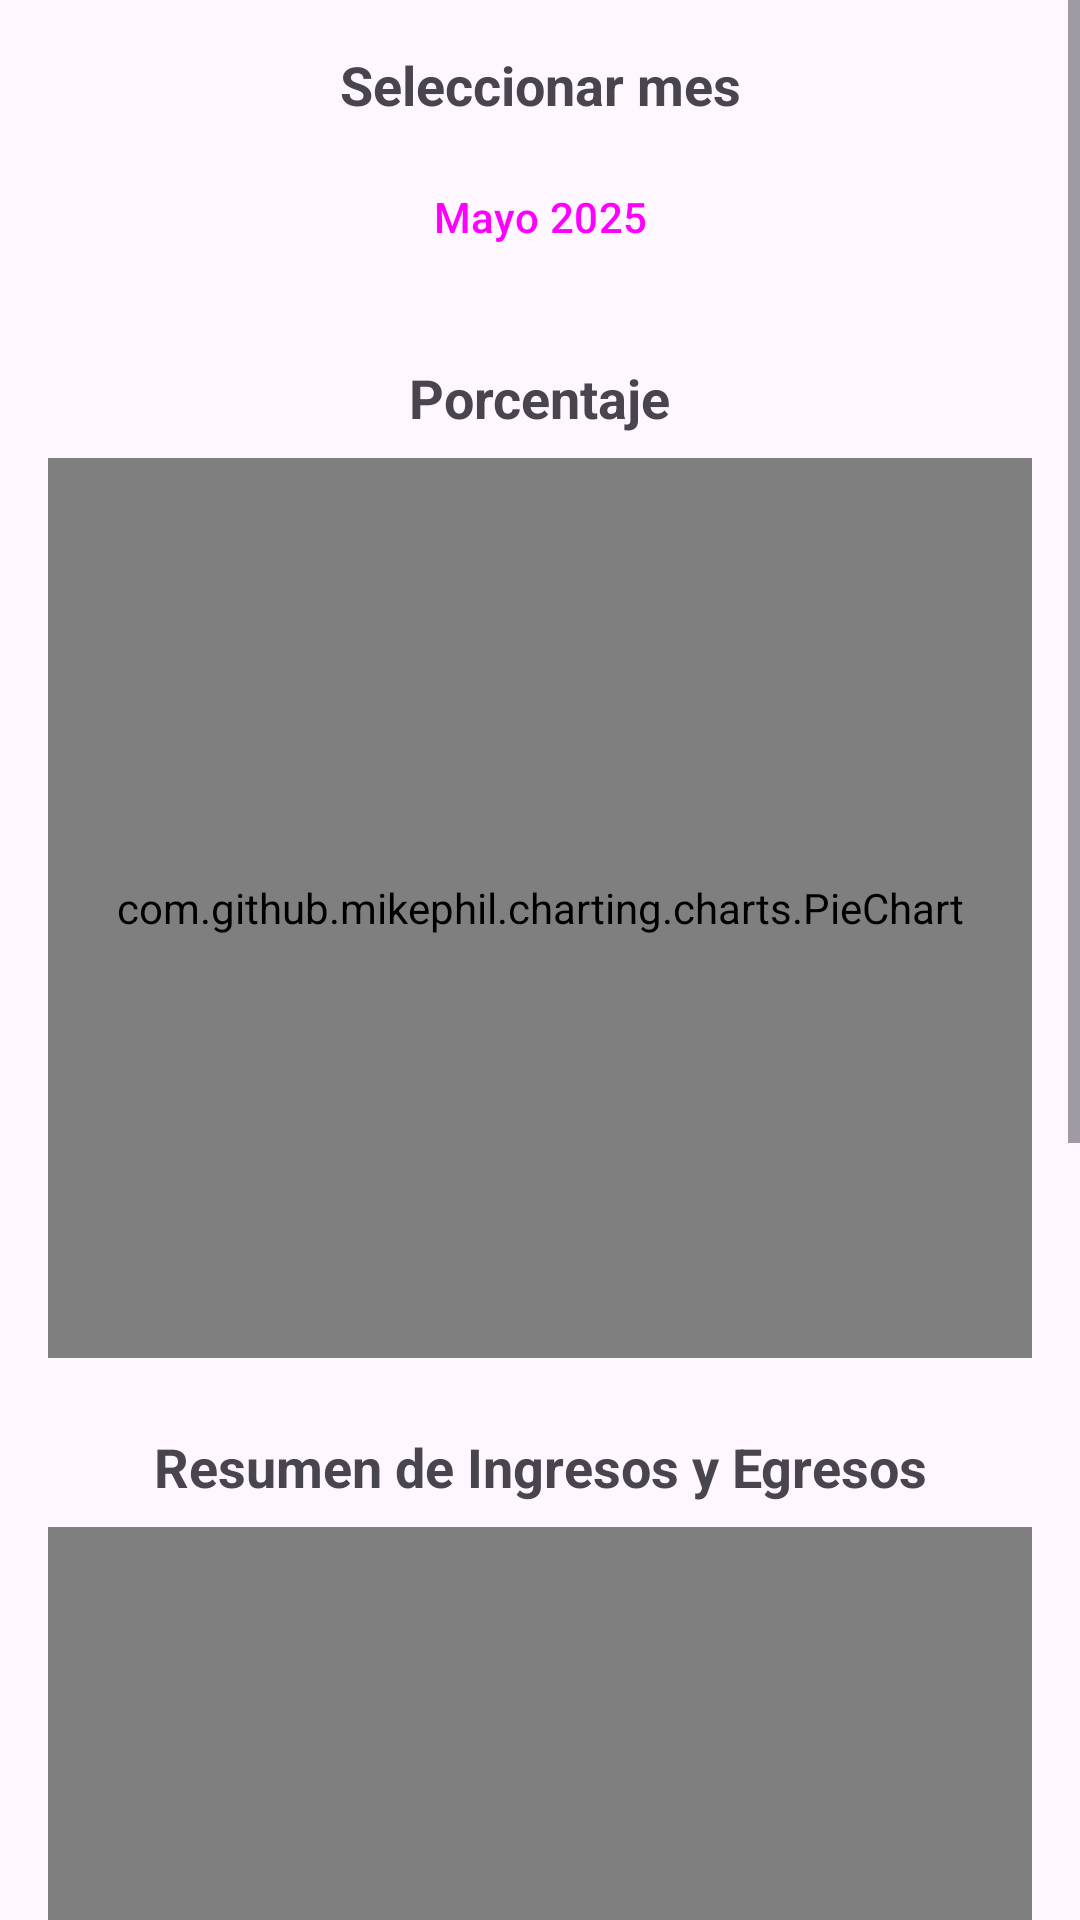

Android layout source for this screen:
<!-- AndroidManifest.xml: application theme Theme.Lab7_20202396 -->
<!-- res/layout/fragment_summary.xml -->
<?xml version="1.0" encoding="utf-8"?>
<ScrollView xmlns:android="http://schemas.android.com/apk/res/android"
    xmlns:app="http://schemas.android.com/apk/res-auto"
    xmlns:tools="http://schemas.android.com/tools"
    android:layout_width="match_parent"
    android:layout_height="match_parent"
    tools:context=".fragments.SummaryFragment">

    <androidx.constraintlayout.widget.ConstraintLayout
        android:layout_width="match_parent"
        android:layout_height="wrap_content"
        android:padding="16dp">

        <TextView
            android:id="@+id/textViewMonthTitle"
            android:layout_width="wrap_content"
            android:layout_height="wrap_content"
            android:text="@string/select_month"
            android:textSize="18sp"
            android:textStyle="bold"
            app:layout_constraintEnd_toEndOf="parent"
            app:layout_constraintStart_toStartOf="parent"
            app:layout_constraintTop_toTopOf="parent" />

        <Button
            android:id="@+id/buttonSelectMonth"
            style="?attr/materialButtonOutlinedStyle"
            android:layout_width="wrap_content"
            android:layout_height="wrap_content"
            android:layout_marginTop="8dp"
            android:text="Mayo 2025"
            app:layout_constraintEnd_toEndOf="parent"
            app:layout_constraintStart_toStartOf="parent"
            app:layout_constraintTop_toBottomOf="@+id/textViewMonthTitle" />

        <TextView
            android:id="@+id/textViewPieChartTitle"
            android:layout_width="wrap_content"
            android:layout_height="wrap_content"
            android:layout_marginTop="24dp"
            android:text="@string/percentage"
            android:textSize="18sp"
            android:textStyle="bold"
            app:layout_constraintEnd_toEndOf="parent"
            app:layout_constraintStart_toStartOf="parent"
            app:layout_constraintTop_toBottomOf="@+id/buttonSelectMonth" />

        <com.github.mikephil.charting.charts.PieChart
            android:id="@+id/pieChart"
            android:layout_width="match_parent"
            android:layout_height="300dp"
            android:layout_marginTop="8dp"
            app:layout_constraintEnd_toEndOf="parent"
            app:layout_constraintStart_toStartOf="parent"
            app:layout_constraintTop_toBottomOf="@+id/textViewPieChartTitle" />

        <TextView
            android:id="@+id/textViewBarChartTitle"
            android:layout_width="wrap_content"
            android:layout_height="wrap_content"
            android:layout_marginTop="24dp"
            android:text="@string/income_expense_summary"
            android:textSize="18sp"
            android:textStyle="bold"
            app:layout_constraintEnd_toEndOf="parent"
            app:layout_constraintStart_toStartOf="parent"
            app:layout_constraintTop_toBottomOf="@+id/pieChart" />

        <com.github.mikephil.charting.charts.BarChart
            android:id="@+id/barChart"
            android:layout_width="match_parent"
            android:layout_height="300dp"
            android:layout_marginTop="8dp"
            app:layout_constraintEnd_toEndOf="parent"
            app:layout_constraintStart_toStartOf="parent"
            app:layout_constraintTop_toBottomOf="@+id/textViewBarChartTitle" />

        <androidx.cardview.widget.CardView
            android:id="@+id/cardViewSummary"
            android:layout_width="match_parent"
            android:layout_height="wrap_content"
            android:layout_marginTop="24dp"
            app:cardCornerRadius="8dp"
            app:cardElevation="4dp"
            app:layout_constraintEnd_toEndOf="parent"
            app:layout_constraintStart_toStartOf="parent"
            app:layout_constraintTop_toBottomOf="@+id/barChart">

            <LinearLayout
                android:layout_width="match_parent"
                android:layout_height="wrap_content"
                android:orientation="vertical"
                android:padding="16dp">

                <TextView
                    android:layout_width="wrap_content"
                    android:layout_height="wrap_content"
                    android:text="@string/total_income"
                    android:textStyle="bold" />

                <TextView
                    android:id="@+id/textViewTotalIncome"
                    android:layout_width="wrap_content"
                    android:layout_height="wrap_content"
                    android:layout_marginTop="4dp"
                    android:textColor="@android:color/holo_green_dark"
                    android:textSize="18sp"
                    tools:text="S/ 1,500.00" />

                <TextView
                    android:layout_width="wrap_content"
                    android:layout_height="wrap_content"
                    android:layout_marginTop="16dp"
                    android:text="@string/total_expense"
                    android:textStyle="bold" />

                <TextView
                    android:id="@+id/textViewTotalExpense"
                    android:layout_width="wrap_content"
                    android:layout_height="wrap_content"
                    android:layout_marginTop="4dp"
                    android:textColor="@android:color/holo_red_dark"
                    android:textSize="18sp"
                    tools:text="S/ 800.00" />

                <View
                    android:layout_width="match_parent"
                    android:layout_height="1dp"
                    android:layout_marginTop="16dp"
                    android:layout_marginBottom="16dp"
                    android:background="#CCCCCC" />

                <TextView
                    android:layout_width="wrap_content"
                    android:layout_height="wrap_content"
                    android:text="@string/balance"
                    android:textStyle="bold" />

                <TextView
                    android:id="@+id/textViewBalance"
                    android:layout_width="wrap_content"
                    android:layout_height="wrap_content"
                    android:layout_marginTop="4dp"
                    android:textSize="20sp"
                    android:textStyle="bold"
                    tools:text="S/ 700.00"
                    tools:textColor="@android:color/holo_green_dark" />

            </LinearLayout>

        </androidx.cardview.widget.CardView>

        <ProgressBar
            android:id="@+id/progressBarSummary"
            style="?android:attr/progressBarStyle"
            android:layout_width="wrap_content"
            android:layout_height="wrap_content"
            android:visibility="gone"
            app:layout_constraintBottom_toBottomOf="parent"
            app:layout_constraintEnd_toEndOf="parent"
            app:layout_constraintStart_toStartOf="parent"
            app:layout_constraintTop_toTopOf="parent" />

    </androidx.constraintlayout.widget.ConstraintLayout>

</ScrollView>
<!-- resources referenced by this layout -->
<resources>
  <string name="balance">Balance</string>
  <string name="income_expense_summary">Resumen de Ingresos y Egresos</string>
  <string name="percentage">Porcentaje</string>
  <string name="select_month">Seleccionar mes</string>
  <string name="total_expense">Egresos totales</string>
  <string name="total_income">Ingresos totales</string>
  <style name="Theme.Lab7_20202396" parent="Base.Theme.Lab7_20202396" />
  <style name="Base.Theme.Lab7_20202396" parent="Theme.Material3.DayNight.NoActionBar">
          
          
      </style>
</resources>
